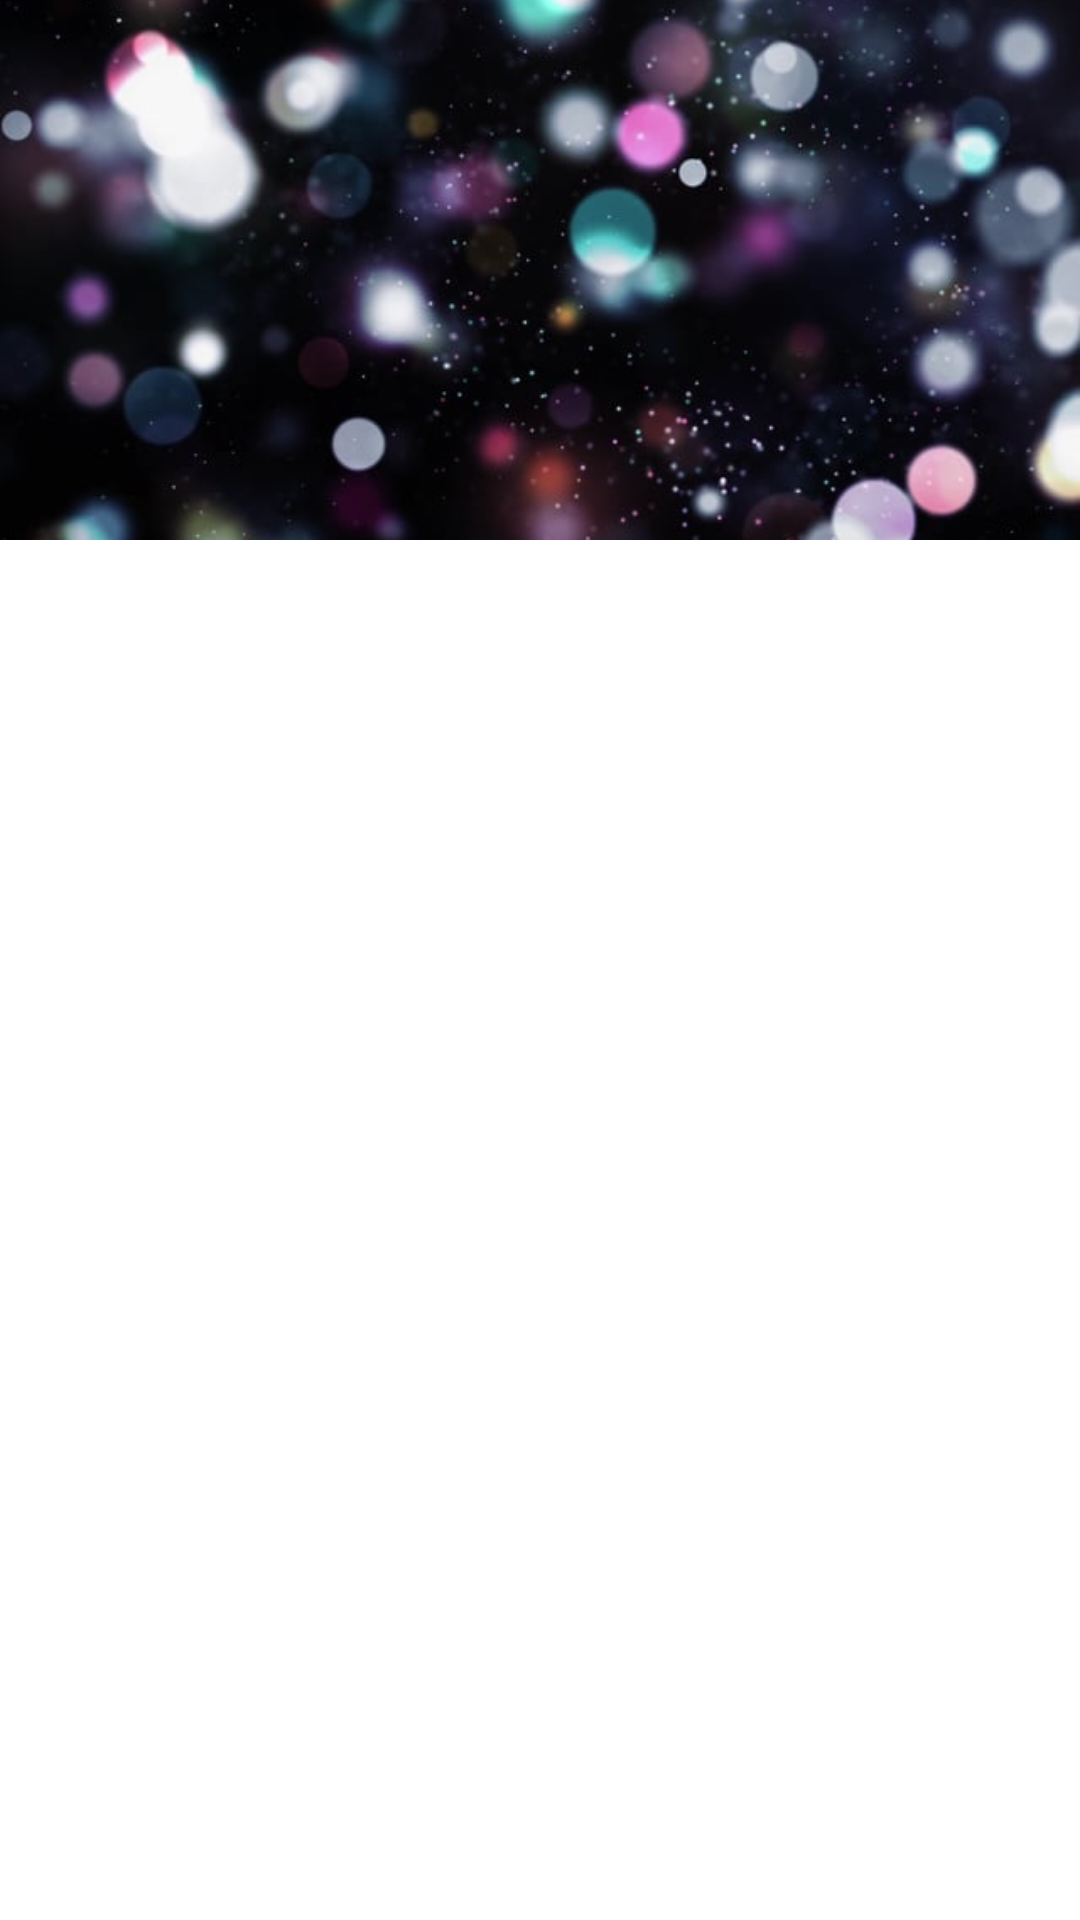

Android layout source for this screen:
<!-- AndroidManifest.xml: application theme Theme.App_fun -->
<!-- res/layout/itemlayout.xml -->
<?xml version="1.0" encoding="utf-8"?>
<LinearLayout xmlns:android="http://schemas.android.com/apk/res/android"
    android:layout_width="match_parent"
    android:layout_height="match_parent">
    <ImageView
        android:id="@+id/imgphoto"
        android:src="@drawable/image1"
        android:layout_width="match_parent"
        android:layout_height="180dp"
        android:scaleType="centerCrop"/>
</LinearLayout>
<!-- resources referenced by this layout -->
<resources>
  <!-- drawable image1: jpg bitmap (drawable-v24, 27938 bytes) -->
  <style name="Theme.App_fun" parent="Theme.MaterialComponents.DayNight.NoActionBar">
          
          <item name="colorPrimary">@color/purple_500</item>
          <item name="colorPrimaryVariant">@color/purple_700</item>
          <item name="colorOnPrimary">@color/white</item>
          
          <item name="colorSecondary">@color/teal_200</item>
          <item name="colorSecondaryVariant">@color/teal_700</item>
          <item name="colorOnSecondary">@color/black</item>
          
          <item name="android:statusBarColor" tools:targetApi="l">?attr/colorPrimaryVariant</item>
          
      </style>
  <!-- not gathered from this repository: default colours our renderer supplied (Android Studio template values) -->
  <color name="purple_500">#FF6200EE</color>
  <color name="purple_700">#FF3700B3</color>
  <color name="teal_200">#FF03DAC5</color>
  <color name="teal_700">#FF018786</color>
  <color name="black">#FF000000</color>
  <color name="white">#FFFFFFFF</color>
</resources>
